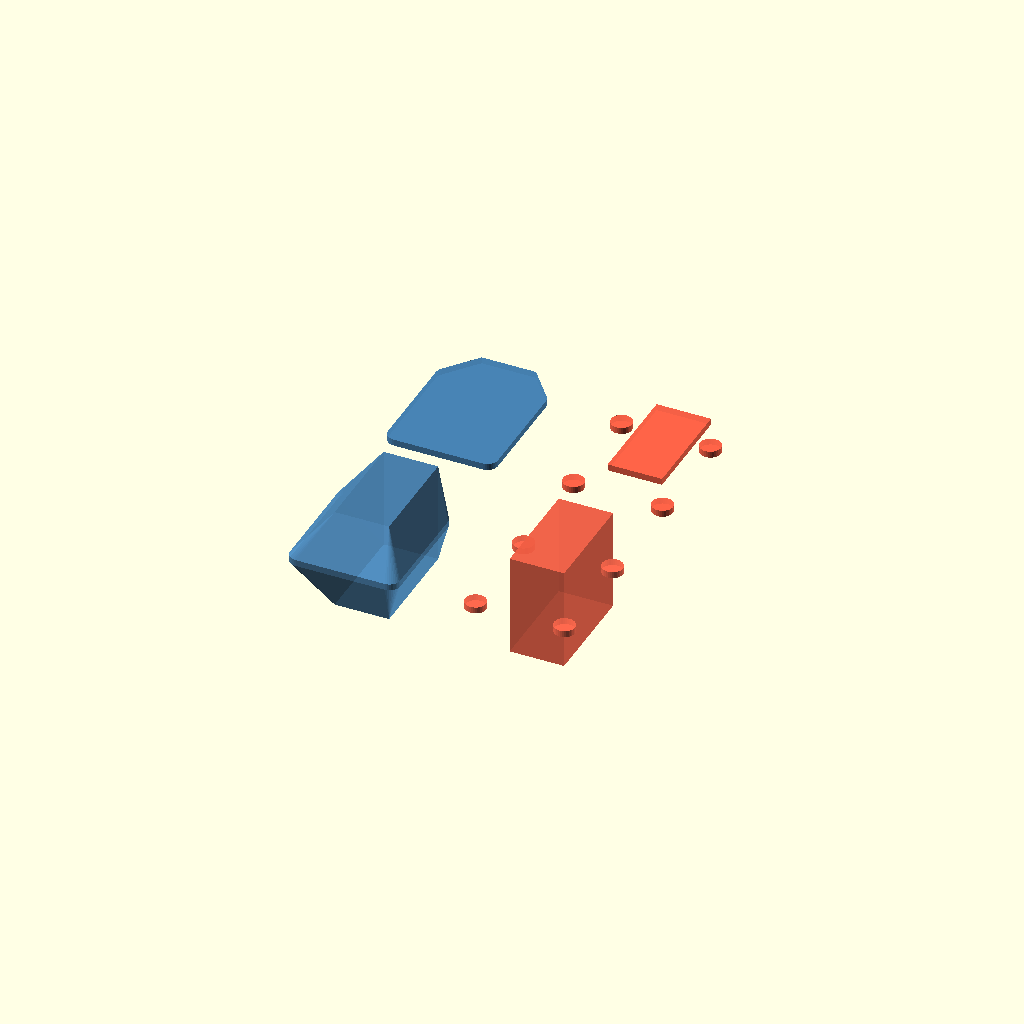
Cell 1 — every parameter at its default value.
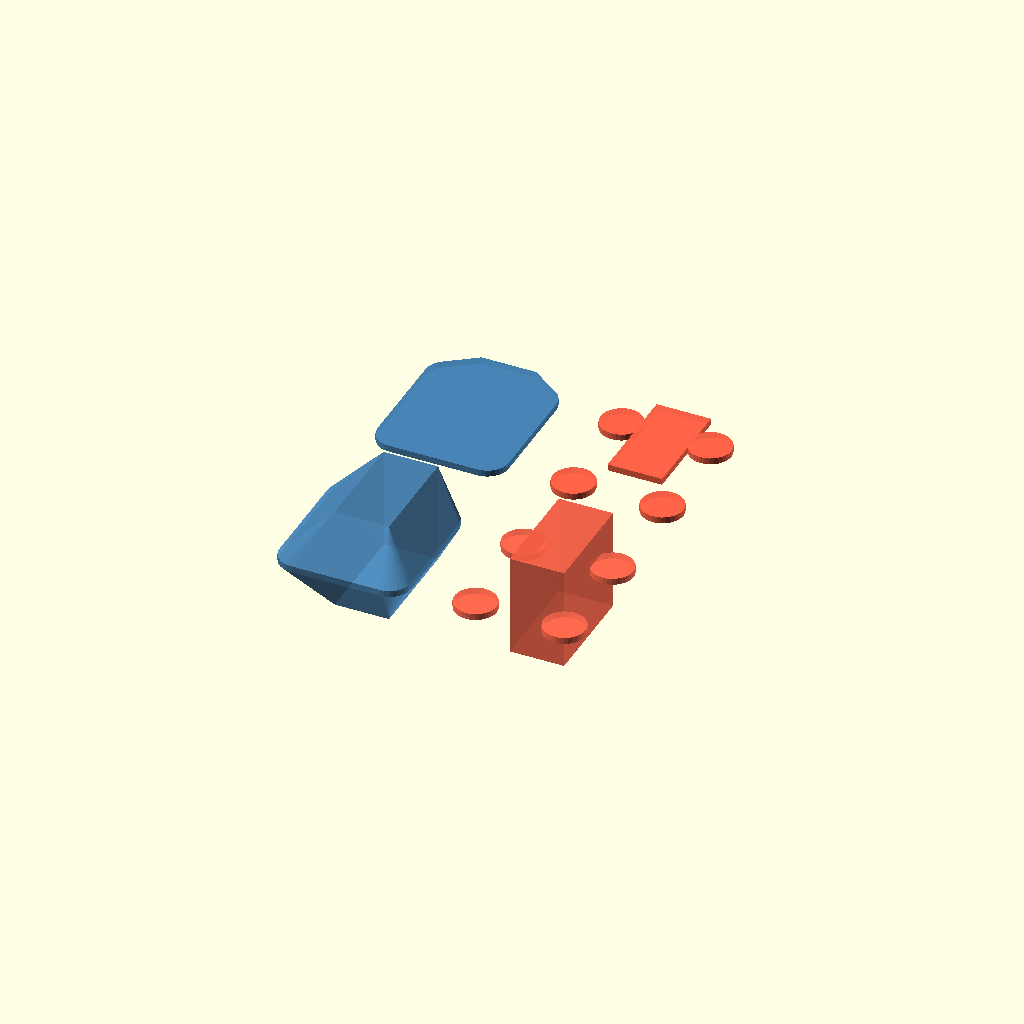
Cell 2: r = 6.0035 (everything else at default).
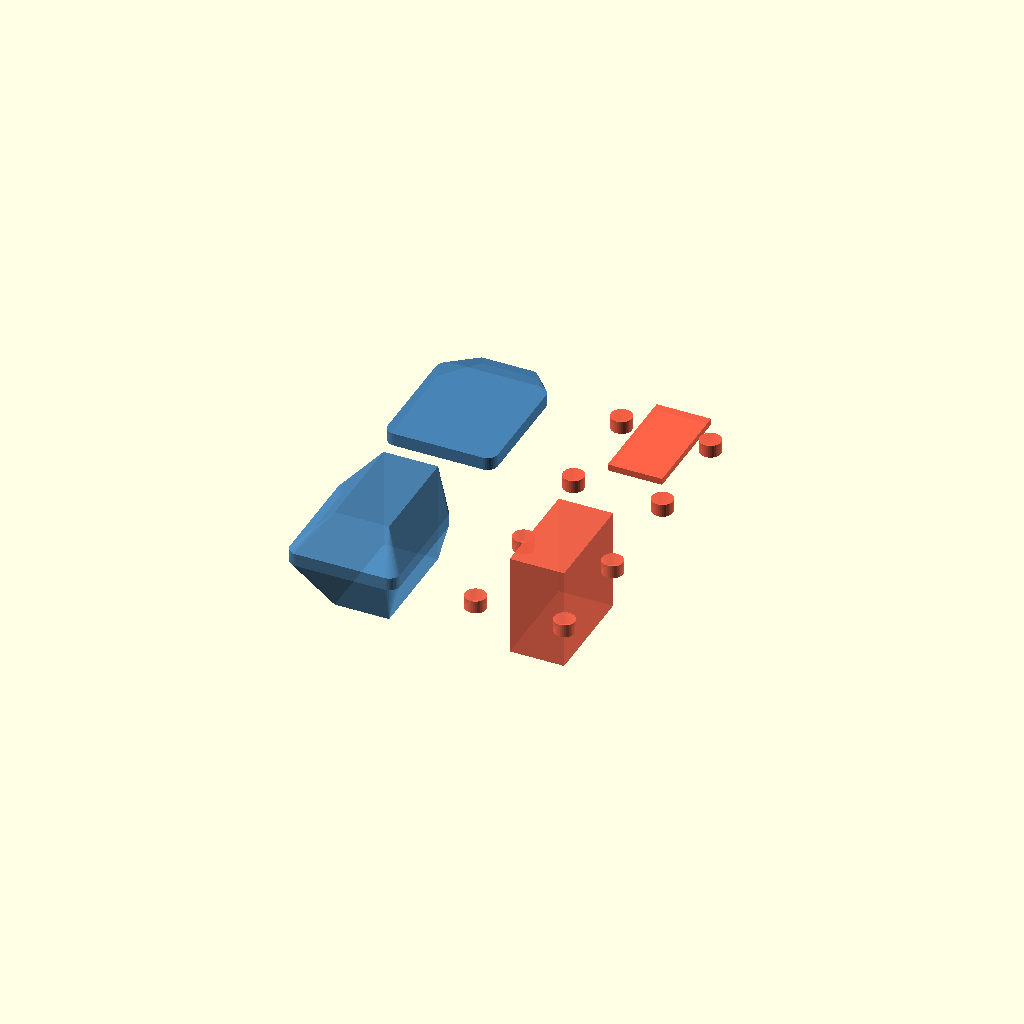
Cell 3: h = 3.7 (everything else at default).
One fixed orthographic camera (rotation 55°, 0°, 25°; colour scheme Cornfield) for every cell.
Source of the model, testcases/Hull_Tests/hull_cyl_cube_test.scad:
// hull_cyl_cube_test.scad
//
// Test case for: hull(4 cylinders + 1 cube)
// Taken from the pegboard import — the failing hull in the X-aligned frame.
//
// The perpendicular cross-section (YZ plane for X-aligned cylinders) has:
//   - 4 cylinder circles at (y=±12.7, z=4.10175) and (y=±12.7, z=-25.3), r=3.00175
//   - Cube cross-section: y ∈ [-7.775, 7.775], z ∈ [-15, 15]
//
// For easier viewing we display this in a Z-axis-up frame by mapping:
//   Y_perp → X,   Z_perp → Y,   X_axis → Z
//
// So the 4 cylinders become Z-aligned pegs, and the cube is a tall slab.
// The axial extent (X in the original) becomes Z depth of 1.85.

r   = 3.00175;
h   = 1.85;     // axial length of cylinders (X in original frame)

// Cylinder centre positions (in the YZ perpendicular plane → mapped to XY here)
cyl_pos = [
    [-12.7,   4.10175],   // (y=-12.7, z=4.10175) in original
    [ 12.7,   4.10175],
    [-12.7, -25.3    ],
    [ 12.7, -25.3    ],
];

// Cube cross-section in YZ → XY
// y ∈ [-7.775, 7.775], z ∈ [-15, 15], axial depth 1.85 (same as cylinders)
cube_x0 = -7.775;   cube_sx = 15.55;
cube_y0 = -15.0;    cube_sy = 30.0;
cube_z0 =  0.0;     cube_sz =  1.85;  // same axial depth for direct comparison

// --------------------------------------------------------------------------
// Modules
// --------------------------------------------------------------------------

module cylinders() {
    for (p = cyl_pos)
        translate([p[0], p[1], 0])
            cylinder(h=h, r=r, $fn=32);
}

module the_cube() {
    translate([cube_x0, cube_y0, cube_z0])
        cube([cube_sx, cube_sy, cube_sz]);
}

// --------------------------------------------------------------------------
// Show: hull (left) vs union (right)
// --------------------------------------------------------------------------

// Hull — what OpenSCAD produces (correct convex hull)
color("SteelBlue", 0.9)
hull() {
    cylinders();
    the_cube();
}

// Union — what a simple fuse of the shapes would give
translate([50, 0, 0])
color("Tomato", 0.9)
union() {
    cylinders();
    the_cube();
}

// --------------------------------------------------------------------------
// Also show the hull using the FULL cube depth (axial extent of the cube
// is 29.25 mm vs cylinder 1.85 mm — so cube extends far beyond cylinders).
// This reveals the slanted transition faces clearly.
// --------------------------------------------------------------------------

translate([0, -60, 0]) {
    // Cube with full axial extent
    cube_full_sz = 29.25;
    cube_full_z0 = -19.1755;   // cube starts at x=-19.1755 in original

    color("SteelBlue", 0.8)
    hull() {
        cylinders();
        translate([cube_x0, cube_y0, cube_full_z0])
            cube([cube_sx, cube_sy, cube_full_sz]);
    }
}

translate([50, -60, 0]) {
    cube_full_sz = 29.25;
    cube_full_z0 = -19.1755;

    color("Tomato", 0.8)
    union() {
        cylinders();
        translate([cube_x0, cube_y0, cube_full_z0])
            cube([cube_sx, cube_sy, cube_full_sz]);
    }
}
Customizer parameters (derived from the source; name, type, default, range or options):
r: number, default 3.00175
h: number, default 1.85
